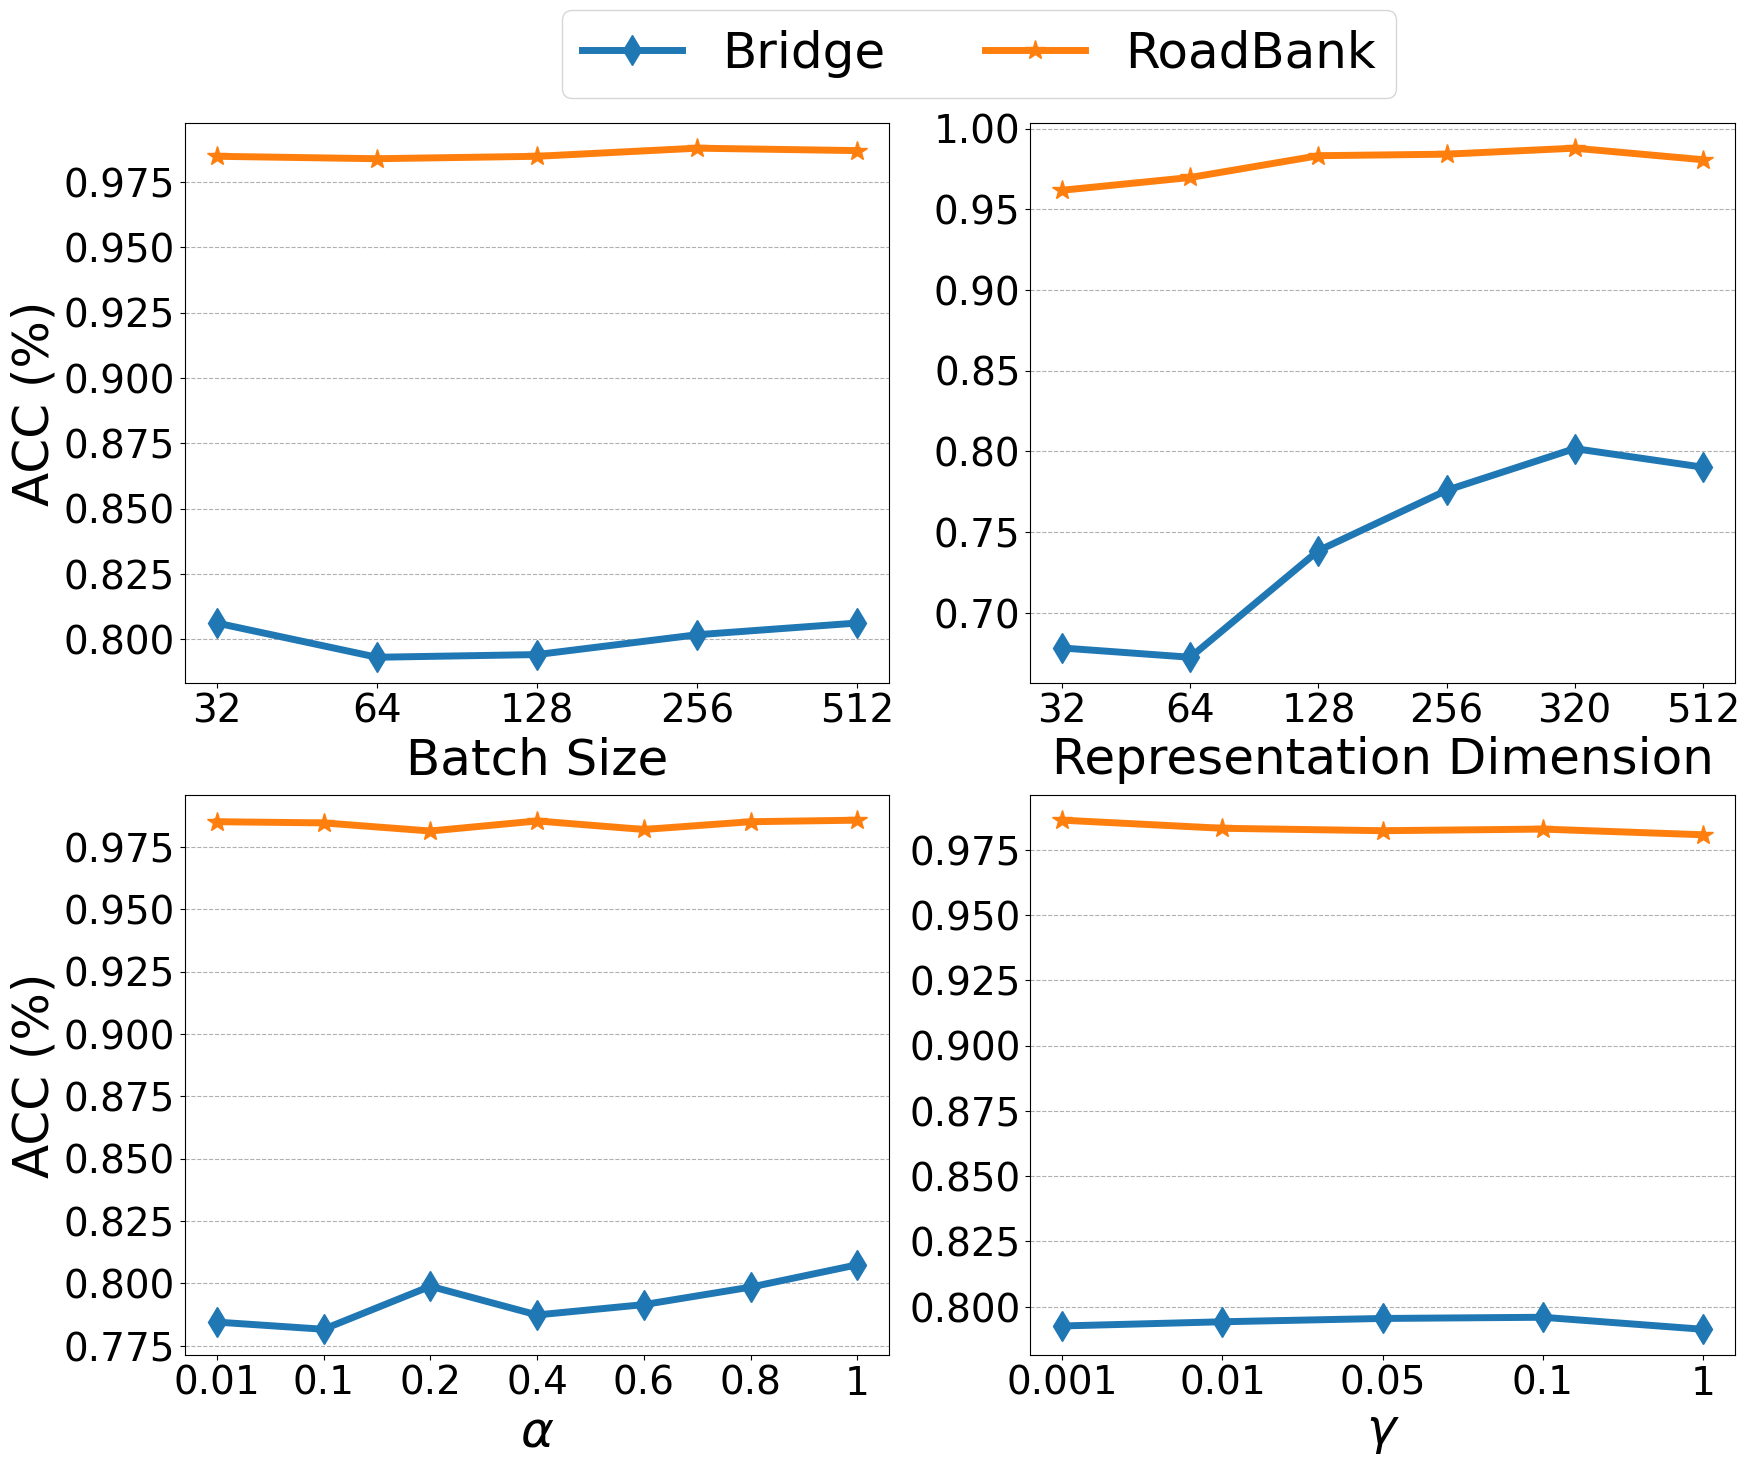

Here is the Python script that generated this plot:
import matplotlib.pyplot as plt
marker_dict = {
    "Bridge":'d',
    "RoadBank":'*',
}
title_size = 36
label_aixs_size = 28

export_type = "png"


################################### batch size ##########################################################
# plt.savefig(f'batch_size_mf1.svg',dpi=600,format='svg')
plt.figure(figsize=(20, 16))
plt.subplot(2, 2, 1) 
x = [32, 64, 128, 256, 512]

x_axis = range(len(x))
data = {
    "Bridge": [0.806206897,	0.793103448,	0.794137931,	0.801724138,	0.806206897],
    "RoadBank": [0.984792055,	0.983860956,	0.984792055,	0.987895717,	0.986964618],
}




for key, value in data.items():
    plt.plot(x_axis, value, marker=marker_dict[key], label=key,linewidth=5,markersize=15)
plt.rcParams['font.sans-serif']=['SimHei'] #用来正常显示中文标签
plt.rcParams['axes.unicode_minus']=False #用来正常显示负号
plt.xlabel(u'Batch Size',fontsize=title_size)
plt.ylabel(u'ACC (%)',fontsize=title_size)
plt.legend(ncol=3, bbox_to_anchor=(0.50, 1),fontsize=title_size)

plt.xticks(x_axis, x,fontsize=label_aixs_size)  # 设置自定义横坐标标签
plt.yticks(fontsize=label_aixs_size)  # 设置自定义横坐标标签
plt.grid(True, which='both', linestyle='--', axis="y")  # 绘制横向的虚线网格线
# plt.xlabel('Batch size',fontsize=title_size)
# plt.ylabel('ACC (%)',fontsize=title_size)
# plt.legend(ncol=3, bbox_to_anchor=(1.85, 1.22),fontsize=title_size)

# plt.xticks(x_axis, x,fontsize=label_aixs_size)  # 设置自定义横坐标标签
# plt.yticks(fontsize=label_aixs_size)  # 设置自定义横坐标标签
# plt.grid(True, which='both', linestyle='--', axis="y")  # 绘制横向的虚线网格线
################################### Representation Dimension ##########################################################

plt.subplot(2, 2, 2) 
data = {
    "Bridge": [0.67816092,	0.672413793,	0.738505747,	0.775862069,	0.801724138,	0.790229885],
    "RoadBank": [0.961824953,	0.969739292,	0.983240223,	0.984171322,	0.987895717,	0.980757294]
}



x = [32,		64,		128,		256,		320,		512,	]

x_axis = range(len(x))

for key, value in data.items():
    plt.plot(x_axis, value, marker=marker_dict[key], label=key,linewidth=5,markersize=15)

plt.xlabel(u'Representation Dimension',fontsize=title_size)
# plt.ylabel('ACC (%)',fontsize=title_size)
#plt.legend(ncol=3, bbox_to_anchor=(0.85, 1.12),fontsize="18")

plt.xticks(x_axis, x,fontsize=label_aixs_size)  # 设置自定义横坐标标签
plt.yticks(fontsize=label_aixs_size)  # 设置自定义横坐标标签
plt.grid(True, which='both', linestyle='--', axis="y")  # 绘制横向的虚线网格线

plt.show()

################################### lambda for loss ##########################################################

plt.subplot(2, 2, 3) 
data = {
    "Bridge": [0.784482759,	0.781609195,	0.798850575,	0.787356322,	0.791494253,	0.798505747,	0.807471264],
    "RoadBank":[0.985102421,	0.984636872,	0.981378026,	0.985412787,	0.981998759,	0.985102421,	0.985723153],
}



x = [0.01,0.1,		0.2,		0.4,		0.6,		0.8	,	1	]

x_axis = range(len(x))

for key, value in data.items():
    plt.plot(x_axis, value, marker=marker_dict[key], label=key,linewidth=5,markersize=15)

plt.xlabel(r'$\alpha$',fontsize=title_size)
plt.ylabel('ACC (%)',fontsize=title_size)
#plt.legend(ncol=3, bbox_to_anchor=(0.85, 1.12),fontsize="18")

plt.xticks(x_axis, x,fontsize=label_aixs_size)  # 设置自定义横坐标标签
plt.yticks(fontsize=label_aixs_size)  # 设置自定义横坐标标签
plt.grid(True, which='both', linestyle='--', axis="y")  # 绘制横向的虚线网格线

plt.show()

################################### gamma ##########################################################

plt.subplot(2, 2, 4) 
data = {
    "Bridge": [0.792643678,	0.794252874,	0.795517241,	0.795977011,	0.79137931],
    "RoadBank": [0.986343886,	0.983240223,	0.982309125,	0.982929857,	0.980757294]
}


x = [0.001,		0.01,		0.05,		0.1,	1	]

x_axis = range(len(x))

for key, value in data.items():
    plt.plot(x_axis, value, marker=marker_dict[key], label=key,linewidth=5,markersize=15)

plt.xlabel(r'$\gamma$',fontsize=title_size)
# plt.ylabel('ACC (%)',fontsize=title_size)
#plt.legend(ncol=3, bbox_to_anchor=(0.85, 1.12),fontsize="18")

plt.xticks(x_axis, x,fontsize=label_aixs_size)  # 设置自定义横坐标标签
plt.yticks(fontsize=label_aixs_size)  # 设置自定义横坐标标签
plt.grid(True, which='both', linestyle='--', axis="y")  # 绘制横向的虚线网格线

plt.show()


plt.savefig(f'civil.{export_type}',dpi=600,format=export_type)